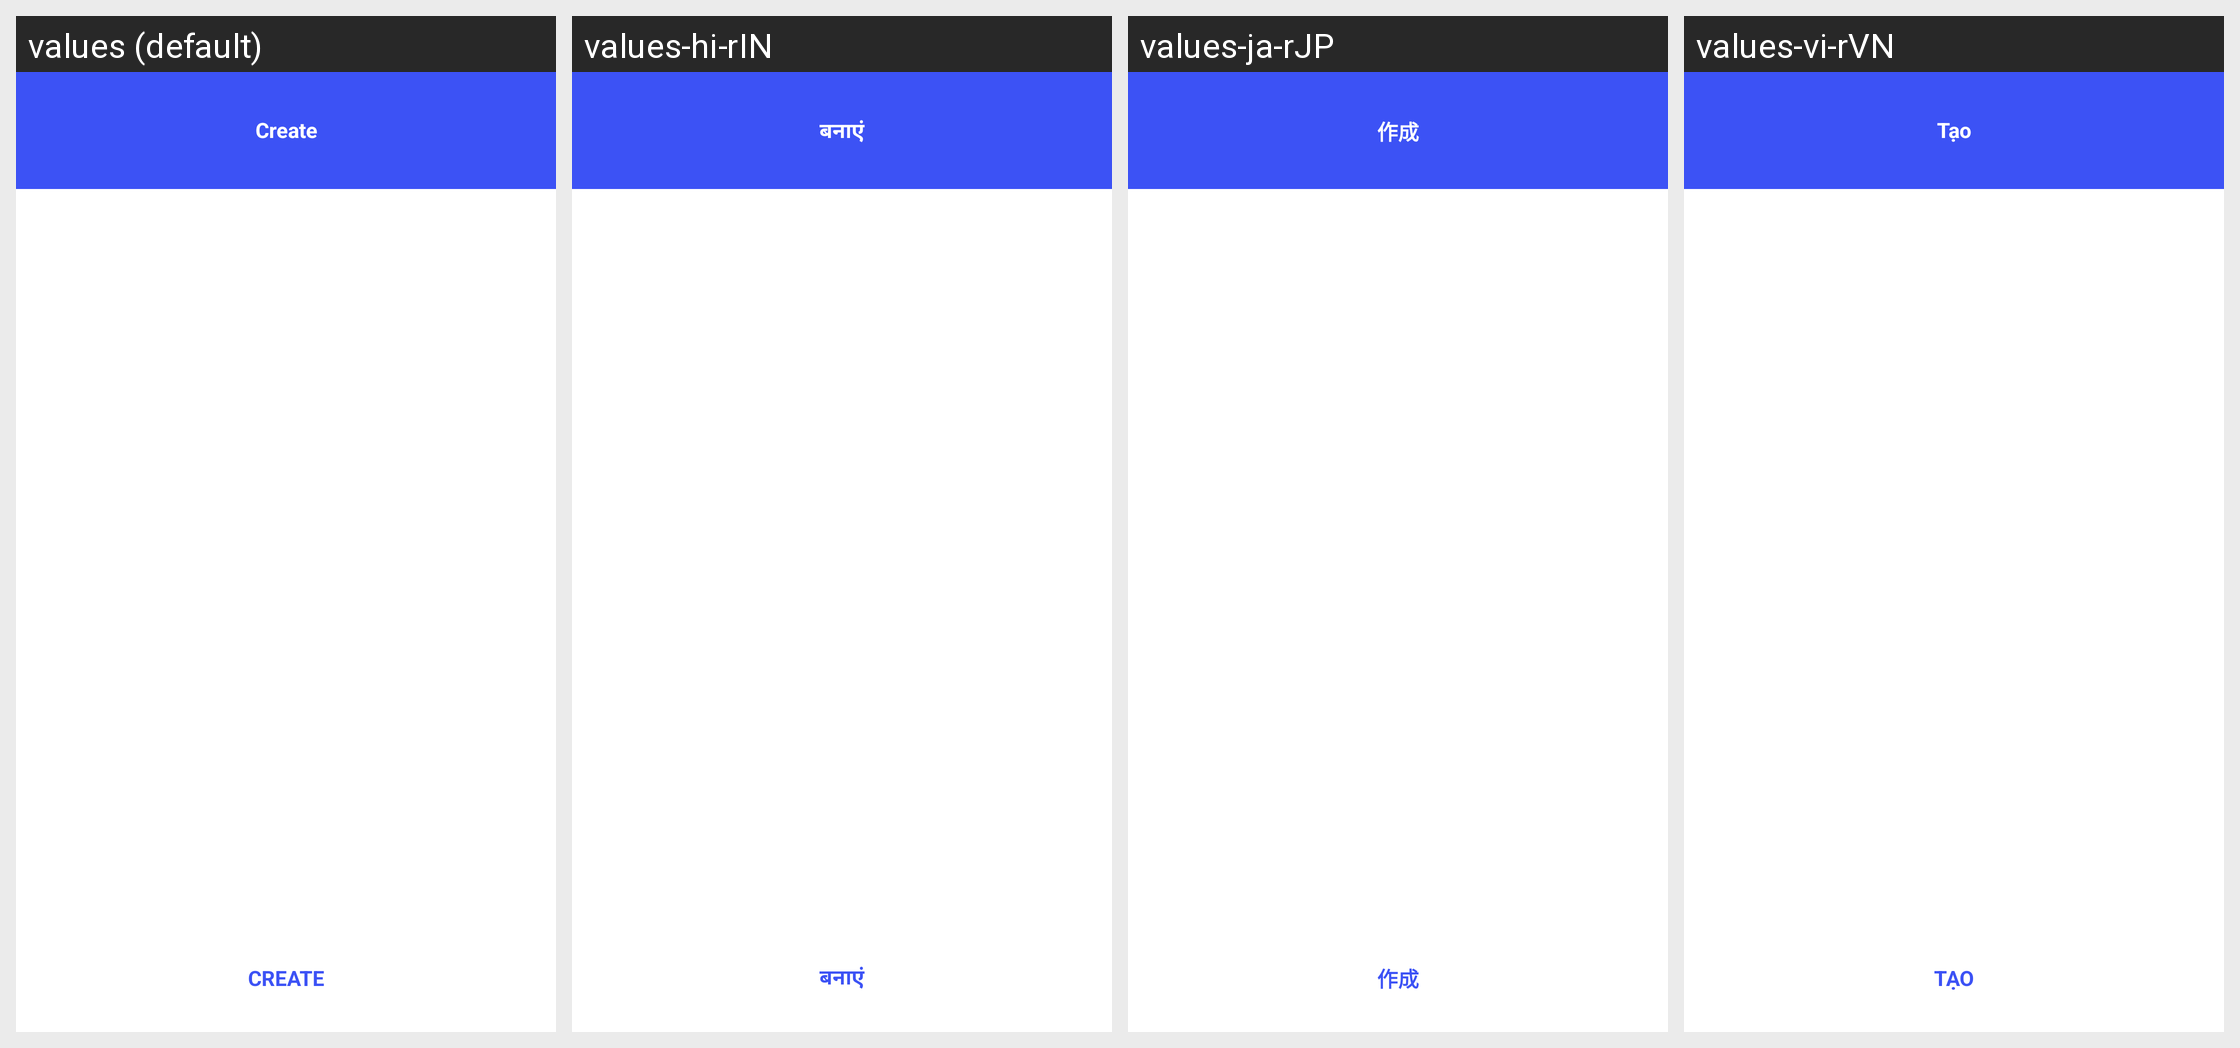

Translations of the strings shown on this Android screen, per locale in the grid:
Android screen res/layout/fragment_create_detail.xml rendered under 4 locales, left to right: values (default), values-hi-rIN, values-ja-rJP, values-vi-rVN. Device: Nexus 5 (rendered at 1080×1920; each locale shown at half size, 540×960, under a caption strip naming it); theme Theme.QRScan.
Other locales in the repository, not shown: values-de-rDE.
Strings drawn on this screen, with the default value and each locale's value (text and hints the layout hard-codes, and strings that could not be matched under every locale, appear in the picture but are not listed):

create
  values: Create
  values-hi-rIN: बनाएं
  values-ja-rJP: 作成
  values-vi-rVN: Tạo

createa
  values: CREATE
  values-hi-rIN: बनाएं
  values-ja-rJP: 作成
  values-vi-rVN: TẠO
